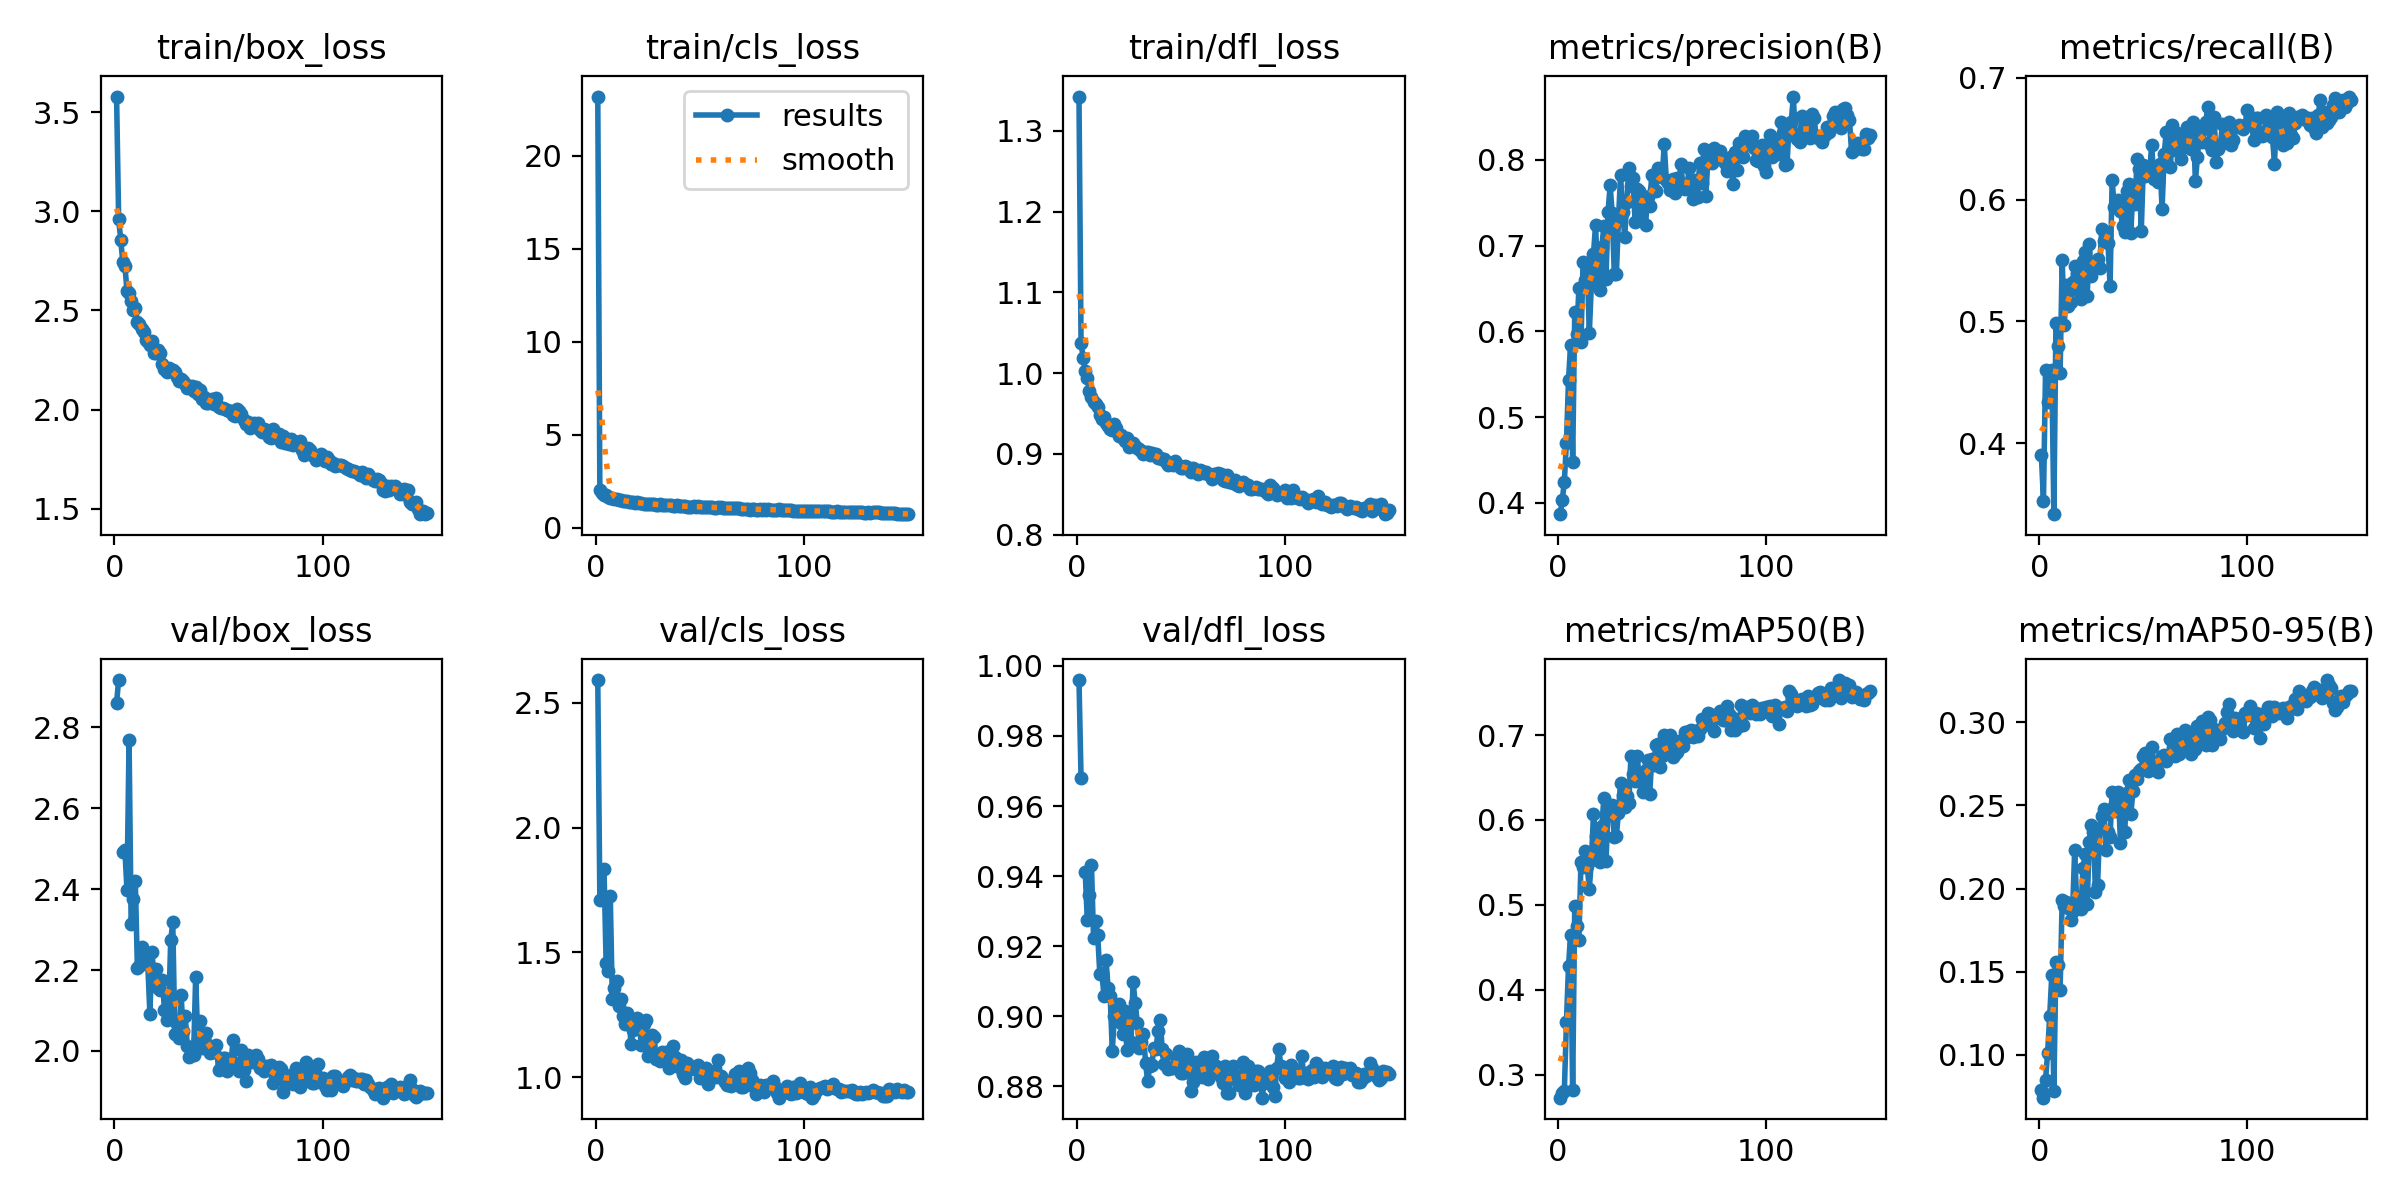

The data file committed next to this chart (first rows):
epoch, time, train/box_loss, train/cls_loss, train/dfl_loss, metrics/precision(B), metrics/recall(B), metrics/mAP50(B), metrics/mAP50-95(B), val/box_loss, val/cls_loss, val/dfl_loss, lr/pg0, lr/pg1, lr/pg2
1, 16.76, 3.579, 23.17, 1.343, 0.3868, 0.3898, 0.2729, 0.07898, 2.861, 2.592, 0.996, 0.0006593, 0.0006593, 0.0006593
2, 32.56, 2.962, 2.036, 1.037, 0.4031, 0.3526, 0.2782, 0.07432, 2.917, 1.709, 0.9679, 0.001317, 0.001317, 0.001317
3, 47.3, 2.856, 1.853, 1.019, 0.4248, 0.4597, 0.2806, 0.08476, nan, nan, nan, 0.001966, 0.001966, 0.001966
4, 62.05, 2.742, 1.775, 1.003, 0.47, 0.4339, 0.3617, 0.1013, 2.492, 1.833, 0.9411, 0.00196, 0.00196, 0.00196
5, 76.77, 2.727, 1.737, 0.9938, 0.543, 0.4477, 0.4275, 0.1232, 2.497, 1.458, 0.9274, 0.001947, 0.001947, 0.001947
6, 91.45, 2.599, 1.637, 0.9782, 0.5843, 0.4601, 0.4645, 0.148, 2.397, 1.425, 0.9346, 0.001934, 0.001934, 0.001934
7, 106.2, 2.59, 1.62, 0.9706, 0.4475, 0.3416, 0.2814, 0.0785, 2.768, 1.725, 0.9433, 0.001921, 0.001921, 0.001921
8, 120.8, 2.547, 1.577, 0.9638, 0.6223, 0.4986, 0.4993, 0.1556, 2.314, 1.313, 0.9223, 0.001908, 0.001908, 0.001908
9, 135.5, 2.5, 1.558, 0.9621, 0.5967, 0.4793, 0.4747, 0.1542, 2.377, 1.356, 0.9272, 0.001894, 0.001894, 0.001894
10, 150.2, 2.513, 1.534, 0.9583, 0.6511, 0.4575, 0.459, 0.1392, 2.42, 1.386, 0.9232, 0.001881, 0.001881, 0.001881
11, 165, 2.443, 1.474, 0.9482, 0.588, 0.5504, 0.5509, 0.1933, 2.205, 1.283, 0.9122, 0.001868, 0.001868, 0.001868
12, 179.7, 2.431, 1.485, 0.9435, 0.6811, 0.4972, 0.5451, 0.1895, 2.209, 1.312, 0.9124, 0.001855, 0.001855, 0.001855
13, 194.4, 2.407, 1.46, 0.946, 0.6601, 0.5298, 0.5631, 0.1919, 2.257, 1.246, 0.9059, 0.001842, 0.001842, 0.001842
14, 209.1, 2.39, 1.434, 0.9386, 0.675, 0.5124, 0.5454, 0.1883, 2.217, 1.211, 0.9161, 0.001828, 0.001828, 0.001828
15, 224.1, 2.352, 1.418, 0.9343, 0.5979, 0.5161, 0.5188, 0.1809, 2.227, 1.258, 0.908, 0.001815, 0.001815, 0.001815
16, 238.8, 2.34, 1.405, 0.9311, 0.6557, 0.5325, 0.553, 0.1867, 2.214, 1.235, 0.9058, 0.001802, 0.001802, 0.001802
17, 253.6, 2.328, 1.39, 0.9293, 0.6905, 0.5454, 0.6065, 0.2231, 2.091, 1.131, 0.8902, 0.001789, 0.001789, 0.001789
18, 268.3, 2.344, 1.355, 0.9368, 0.7244, 0.5394, 0.5808, 0.1906, 2.244, 1.187, 0.9001, 0.001776, 0.001776, 0.001776
19, 283, 2.287, 1.344, 0.9328, 0.6631, 0.5248, 0.5595, 0.1928, 2.185, 1.196, 0.9021, 0.001762, 0.001762, 0.001762
20, 297.8, 2.286, 1.358, 0.9225, 0.6484, 0.5182, 0.5509, 0.1876, 2.203, 1.235, 0.9036, 0.001749, 0.001749, 0.001749
21, 312.5, 2.302, 1.352, 0.9232, 0.6987, 0.5496, 0.5929, 0.2122, 2.154, 1.196, 0.898, 0.001736, 0.001736, 0.001736
22, 327.4, 2.286, 1.33, 0.9198, 0.7228, 0.5568, 0.6257, 0.221, 2.15, 1.13, 0.895, 0.001723, 0.001723, 0.001723
23, 342.1, 2.228, 1.299, 0.9162, 0.6611, 0.5207, 0.5515, 0.1904, 2.175, 1.213, 0.9014, 0.00171, 0.00171, 0.00171
24, 356.9, 2.204, 1.275, 0.9201, 0.7392, 0.5634, 0.6083, 0.228, 2.101, 1.227, 0.8904, 0.001696, 0.001696, 0.001696
25, 371.7, 2.192, 1.287, 0.9092, 0.7703, 0.5372, 0.6165, 0.238, 2.077, 1.083, 0.8998, 0.001683, 0.001683, 0.001683
26, 386.5, 2.209, 1.279, 0.9107, 0.7377, 0.5454, 0.6173, 0.2337, 2.088, 1.128, 0.8927, 0.00167, 0.00167, 0.00167
27, 401.2, 2.194, 1.266, 0.9137, 0.6672, 0.5467, 0.5796, 0.1976, 2.273, 1.169, 0.9098, 0.001657, 0.001657, 0.001657
28, 415.9, 2.199, 1.257, 0.9101, 0.6669, 0.5516, 0.5814, 0.202, 2.318, 1.16, 0.9039, 0.001644, 0.001644, 0.001644
29, 430.6, 2.189, 1.236, 0.908, 0.7299, 0.5436, 0.6088, 0.2364, 2.041, 1.072, 0.8982, 0.00163, 0.00163, 0.00163
30, 445.4, 2.167, 1.232, 0.9058, 0.7819, 0.5758, 0.6441, 0.2438, 2.066, 1.075, 0.8909, 0.001617, 0.001617, 0.001617
31, 460.5, 2.146, 1.252, 0.904, 0.7391, 0.5661, 0.6289, 0.2476, 2.033, 1.064, 0.8928, 0.001604, 0.001604, 0.001604
32, 475.3, 2.157, 1.241, 0.8999, 0.7103, 0.5709, 0.6154, 0.223, 2.138, 1.099, 0.8949, 0.001591, 0.001591, 0.001591
33, 490, 2.142, 1.223, 0.9022, 0.7509, 0.5647, 0.6289, 0.2342, 2.048, 1.095, 0.8866, 0.001578, 0.001578, 0.001578
34, 504.9, 2.128, 1.212, 0.9019, 0.7908, 0.5289, 0.6205, 0.2313, 2.086, 1.102, 0.8814, 0.001564, 0.001564, 0.001564
35, 519.6, 2.107, 1.201, 0.8985, 0.7695, 0.6162, 0.675, 0.2581, 2.012, 1.037, 0.8857, 0.001551, 0.001551, 0.001551
36, 534.9, 2.12, 1.204, 0.9009, 0.7792, 0.5937, 0.6547, 0.2499, 1.985, 1.046, 0.8861, 0.001538, 0.001538, 0.001538
37, 549.5, 2.12, 1.189, 0.8987, 0.727, 0.595, 0.6461, 0.2468, 1.993, 1.123, 0.891, 0.001525, 0.001525, 0.001525
38, 564.1, 2.092, 1.167, 0.9004, 0.7661, 0.6, 0.675, 0.2583, 1.99, 1.082, 0.8907, 0.001512, 0.001512, 0.001512
39, 578.7, 2.117, 1.195, 0.8954, 0.7641, 0.5909, 0.6493, 0.2272, 2.184, 1.05, 0.8958, 0.001498, 0.001498, 0.001498
40, 593.3, 2.079, 1.177, 0.8948, 0.7316, 0.5781, 0.6445, 0.2554, 2.029, 1.041, 0.8989, 0.001485, 0.001485, 0.001485
41, 609, 2.098, 1.166, 0.8941, 0.7577, 0.573, 0.6331, 0.2339, 2.074, 1.068, 0.8906, 0.001472, 0.001472, 0.001472
42, 623.6, 2.055, 1.157, 0.8939, 0.7239, 0.6068, 0.6584, 0.2575, 2.008, 1.012, 0.8864, 0.001459, 0.001459, 0.001459
43, 638.8, 2.064, 1.149, 0.89, 0.7571, 0.6129, 0.6711, 0.2655, 2.029, 0.9954, 0.8893, 0.001446, 0.001446, 0.001446
44, 653.6, 2.035, 1.123, 0.8867, 0.7468, 0.5727, 0.6302, 0.245, 2.044, 1.057, 0.8848, 0.001432, 0.001432, 0.001432
45, 668.6, 2.036, 1.128, 0.889, 0.7824, 0.6093, 0.6719, 0.2588, 2.014, 1.032, 0.8853, 0.001419, 0.001419, 0.001419
46, 683.3, 2.046, 1.124, 0.8858, 0.7653, 0.5964, 0.6644, 0.2681, 1.994, 1.033, 0.8852, 0.001406, 0.001406, 0.001406
47, 698.9, 2.051, 1.146, 0.8917, 0.7638, 0.6336, 0.6888, 0.2657, 2.008, 1.04, 0.8855, 0.001393, 0.001393, 0.001393
48, 713.6, 2.027, 1.133, 0.8876, 0.79, 0.6253, 0.6893, 0.2707, 1.997, 1.033, 0.8877, 0.00138, 0.00138, 0.00138
49, 728.8, 2.057, 1.145, 0.885, 0.7812, 0.5744, 0.6629, 0.2718, 2.014, 1.048, 0.89, 0.001366, 0.001366, 0.001366
50, 743.6, 2.014, 1.127, 0.8828, 0.7795, 0.628, 0.6756, 0.2799, 1.952, 0.9955, 0.8839, 0.001353, 0.001353, 0.001353
51, 758.7, 2.009, 1.134, 0.8827, 0.8181, 0.6196, 0.6996, 0.2814, 1.958, 1.022, 0.8839, 0.00134, 0.00134, 0.00134
52, 773.4, 2.009, 1.111, 0.8846, 0.7765, 0.6223, 0.6919, 0.2707, 1.984, 1.013, 0.889, 0.001327, 0.001327, 0.001327
53, 789.1, 2.004, 1.113, 0.8843, 0.7729, 0.6226, 0.6798, 0.2712, 1.982, 1.036, 0.8893, 0.001314, 0.001314, 0.001314
54, 803.7, 1.998, 1.096, 0.8815, 0.7649, 0.6446, 0.7003, 0.2851, 1.95, 0.9737, 0.8849, 0.0013, 0.0013, 0.0013
55, 818.9, 1.993, 1.109, 0.8777, 0.7773, 0.6171, 0.6742, 0.2755, 1.973, 1.017, 0.8788, 0.001287, 0.001287, 0.001287
56, 833.7, 1.995, 1.089, 0.8826, 0.7612, 0.6234, 0.6781, 0.2749, 1.974, 0.9983, 0.8814, 0.001274, 0.001274, 0.001274
57, 848.7, 1.971, 1.066, 0.88, 0.7789, 0.6143, 0.6804, 0.2699, 2.028, 1.026, 0.8869, 0.001261, 0.001261, 0.001261
58, 863.3, 1.97, 1.08, 0.875, 0.7716, 0.6295, 0.6927, 0.2772, 1.969, 1, 0.8867, 0.001248, 0.001248, 0.001248
59, 878.7, 2.004, 1.102, 0.8801, 0.795, 0.5923, 0.6882, 0.2795, 1.963, 1.069, 0.8832, 0.001234, 0.001234, 0.001234
60, 893.3, 1.994, 1.097, 0.8793, 0.7677, 0.6372, 0.6877, 0.2801, 1.951, 1.003, 0.8827, 0.001221, 0.001221, 0.001221
... 90 more rows
